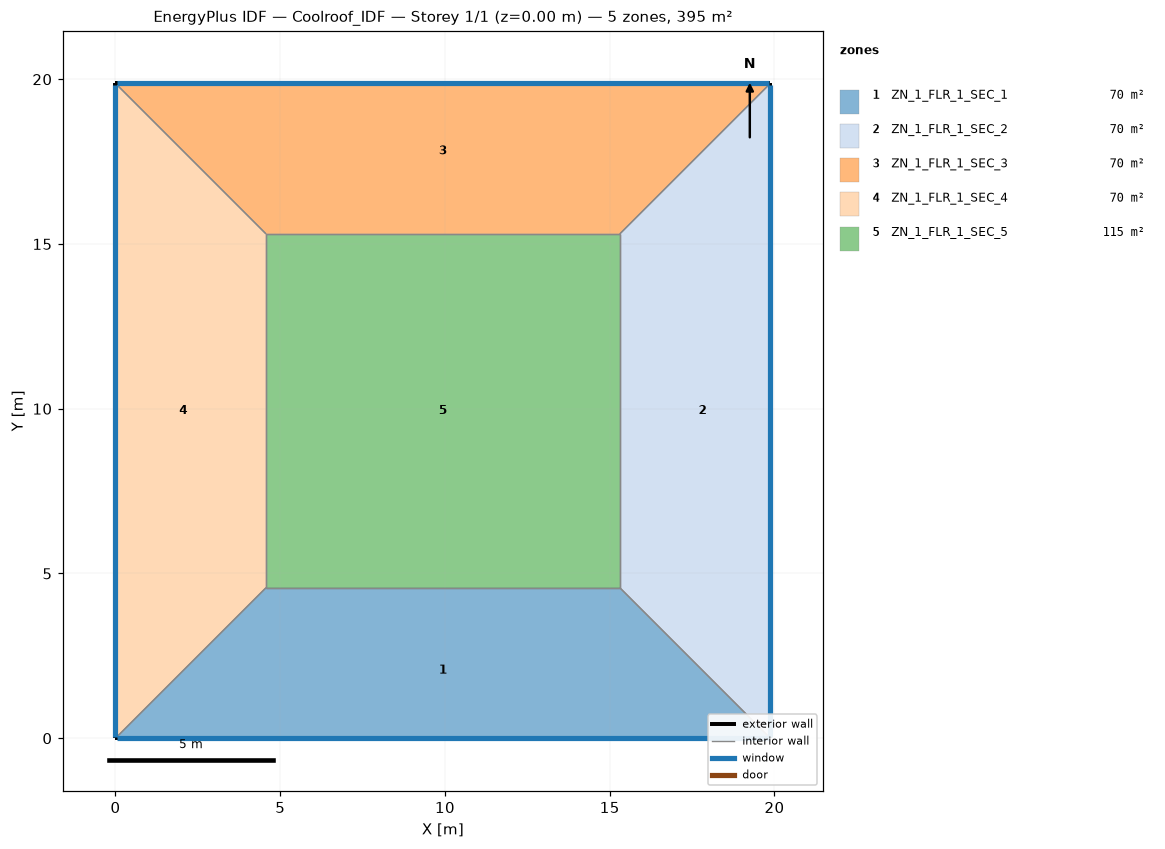
=== STOREY PLAN SPEC (per zone: floor XY polygon, exterior-wall plan segments, windows/doors) ===
zone 1: ZN_1_FLR_1_SEC_1  (69.9 m²)
  floor: (4.57, 4.57) (15.30, 4.57) (19.87, 0.00) (0.00, 0.00)
  exterior wall: (0.00, 0.00) – (19.87, 0.00)  [19.9 m]
    window: (0.05, 0.00) – (19.82, 0.00)  [8.3 m²]
  interior walls: 3
zone 2: ZN_1_FLR_1_SEC_2  (69.9 m²)
  floor: (15.30, 4.57) (15.30, 15.30) (19.87, 19.87) (19.87, 0.00)
  exterior wall: (19.87, 0.00) – (19.87, 19.87)  [19.9 m]
    window: (19.87, 0.05) – (19.87, 19.82)  [8.3 m²]
  interior walls: 3
zone 3: ZN_1_FLR_1_SEC_3  (69.9 m²)
  floor: (0.00, 19.87) (19.87, 19.87) (15.30, 15.30) (4.57, 15.30)
  exterior wall: (19.87, 19.87) – (0.00, 19.87)  [19.9 m]
    window: (19.82, 19.87) – (0.05, 19.87)  [8.3 m²]
  interior walls: 3
zone 4: ZN_1_FLR_1_SEC_4  (69.9 m²)
  floor: (0.00, 19.87) (4.57, 15.30) (4.57, 4.57) (0.00, 0.00)
  exterior wall: (0.00, 19.87) – (0.00, 0.00)  [19.9 m]
    window: (0.00, 19.82) – (0.00, 0.05)  [8.3 m²]
  interior walls: 3
zone 5: ZN_1_FLR_1_SEC_5  (115.2 m²)
  floor: (4.57, 15.30) (15.30, 15.30) (15.30, 4.57) (4.57, 4.57)
  interior walls: 4

=== DERIVED (storey summary) ===
Building: Coolroof_IDF
Storey: 1 of 1  (floor level z = 0.00 m)
Storey gross floor area: 395.0 m²
Zones on this storey: 5
  - ZN_1_FLR_1_SEC_1: floor 69.9 m²; exterior wall 19.9 m (69.6 m²); 1 window(s) 8.3 m²; WWR 12.0%
  - ZN_1_FLR_1_SEC_2: floor 69.9 m²; exterior wall 19.9 m (69.6 m²); 1 window(s) 8.3 m²; WWR 12.0%
  - ZN_1_FLR_1_SEC_3: floor 69.9 m²; exterior wall 19.9 m (69.6 m²); 1 window(s) 8.3 m²; WWR 12.0%
  - ZN_1_FLR_1_SEC_4: floor 69.9 m²; exterior wall 19.9 m (69.6 m²); 1 window(s) 8.3 m²; WWR 12.0%
  - ZN_1_FLR_1_SEC_5: floor 115.2 m²
Zone adjacency (shared interzone walls):
  - ZN_1_FLR_1_SEC_1 ↔ ZN_1_FLR_1_SEC_2
  - ZN_1_FLR_1_SEC_1 ↔ ZN_1_FLR_1_SEC_4
  - ZN_1_FLR_1_SEC_1 ↔ ZN_1_FLR_1_SEC_5
  - ZN_1_FLR_1_SEC_2 ↔ ZN_1_FLR_1_SEC_3
  - ZN_1_FLR_1_SEC_2 ↔ ZN_1_FLR_1_SEC_5
  - ZN_1_FLR_1_SEC_3 ↔ ZN_1_FLR_1_SEC_4
  - ZN_1_FLR_1_SEC_3 ↔ ZN_1_FLR_1_SEC_5
  - ZN_1_FLR_1_SEC_4 ↔ ZN_1_FLR_1_SEC_5